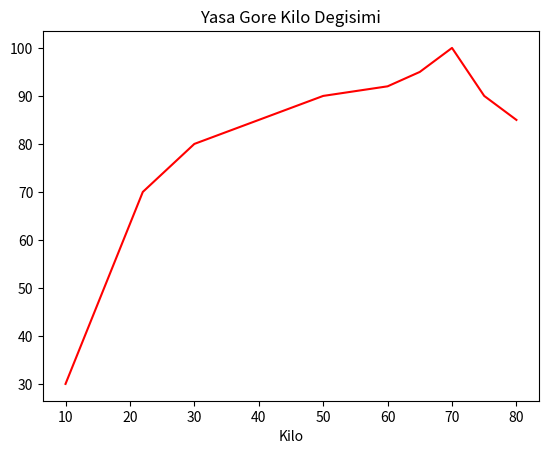
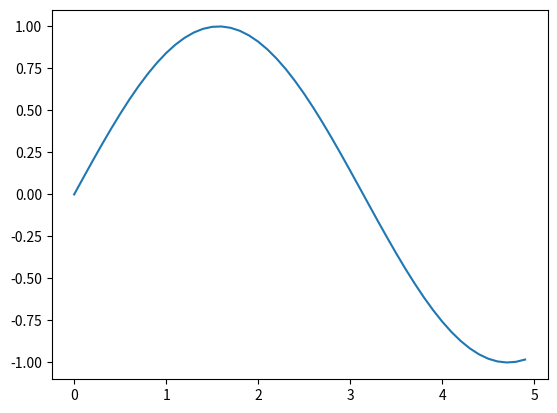
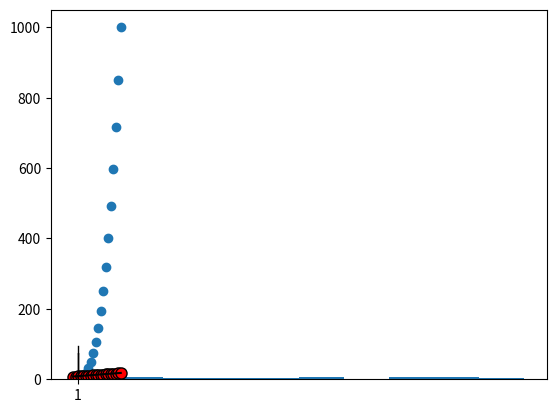

These charts were generated, in order, by the following Python code:
# -*- coding: utf-8 -*-
"""
Spyder kullanildi
"""
# MATPLOTLIB
import numpy as np
import matplotlib.pyplot as plt

# GRAFIK OLUSTURMA
yas = [10,22,30,40,50,60,65,70,75,80]
kilo = [30,70,80,85,90,92,95,100,90,85]
# numpy dizisine donusturelim
yas = np.array(yas)
kilo = np.array(kilo)
# Simdi grafige bakalim
plt.plot(yas,kilo,"r")
# Grafikte diger islemler
plt.xlabel("Yas")
plt.xlabel("Kilo")
plt.title("Yasa Gore Kilo Degisimi")
# diger ornek
x = np.arange(0, 5, 0.1)
y = np.sin(x)
fig, ax = plt.subplots()
ax.plot(x, y)

# OZELLESTİRME

numpyDizisi1 = np.linspace(0,10,20)
numpyDizisi2 = numpyDizisi1**3
"""
plt.plot(dizi1,dizi2,"g--")
#simdi ayni ekranda iki tane grafik gorelim
plt.subplot(1,2,1) # 1 satir 2 grafikten 1. grafik
plt.plot(dizi1,dizi2,"g--") # bu grafik bir onceki satirda verildigi yere gelir
plt.subplot(1,2,2)
plt.plot(dizi1,dizi2,"g*-")
# figure
myFigure = plt.figure() # instance aldik
# burada 0.2 sol taraftaki eksenin baslangic noktasi, 0.2 alt taraftaki eksenin baslangic noktasi
figureAxess = myFigure.add_axes([0.4,0.4,0.6,0.6]) # son iki indis with ve height degerleridir
figureAxess.plot(dizi1,dizi2,"g") # dizi baslangici
#Diger islemler
figureAxess.set_xlable("X Ekseni Veri Ismi")
figureAxess.set_ylable("Y Ekseni Veri Ismi")
figureAxess.set_title("Grafik Basligi")
"""

#OZELLESTIRME 2
"""
figure2 = plt.figure()
# alt satirda yer alan birinci 0.1 degeri grafiğin x eksenindeki konumunu
# ikinci 0.1 grafiğin y eksenindeki konumunu belirler.
eksen1 = figure2.add_axes([0.1,0.1,0.7,0.7])
eksen2 = figure2.add_axes([0.3,0.3,0.3,0.3])

eksen1.plot(dizi1,dizi2,"b")
eksen1.set_xlable("X Ekseni")
eksen1.set_ylable("Y Ekseni")
eksen1.set_title("Ana Grafik Basligi")

eksen2.plot(dizi2,dizi1,"b")
eksen2.set_xlable("Kucuk X Ekseni")
eksen2.set_ylable("Kucuk Y Ekseni")
eksen2.set_title("Kucuk Grafik Basligi")
"""
# OZELLESTIRME 3
"""
# eger subplots'un içine deger yazmasaydim eksen tuple olacakti
(myFigure, eksenler) = plt.subplots(1,2)
print(type(eksenler)) # artik bu bir array
for eksen in eksenler:
    eksen.plot(dizi1,dizi2,"g")
    eksen.set_xlable("X Ekseni")
plt.tight_layout()
"""
# AYRINTILAR VE DOSYAYI KAYDETME
"""
newFigure = plt.figure()
# bir üst satirda dpi değeri verilebilir
grafik = newFigure.add_axes([0.1,0.1,0.9,0.9])
grafik.plot(dizi1,dizi1**2,label = "Dizinin karesi")
grafik.plot(dizi1,dizi2,label = "Dizinin küpü")
grafik.legend(loc = 6)
newFigure.savefig("figure.png",dpi = 200) # piksel kalitesiile ilgili deger 
"""
# ILERI SEVİYE
# renk kullanimi
(yeniFigur, yeniEksen) = plt.subplots()
yeniEksen.plot(numpyDizisi1, numpyDizisi1 + 2, color="blue", linewidth = 1.0)
yeniEksen.plot(numpyDizisi1, numpyDizisi1 + 3, color ="yellow", linewidth = 1.0)

yeniEksen.plot(numpyDizisi1, numpyDizisi1 + 4, color = "#C96F23", linestyle = "-.")
yeniEksen.plot(numpyDizisi1, numpyDizisi1 + 5, color = "#C96F23", linestyle = ":")
yeniEksen.plot(numpyDizisi1, numpyDizisi1 + 6, color = "#C96F23", linestyle = "--")

yeniEksen.plot(numpyDizisi1, numpyDizisi1 + 7, color = "#000000", linestyle = "--", marker = "o",markersize = 8, markerfacecolor="red")
yeniEksen.plot(numpyDizisi1, numpyDizisi1 + 8, color = "#000000", linestyle = "-")

# SCATTER
plt.scatter(numpyDizisi1,numpyDizisi2)

# HISTOGRAM
newArray = np.random.randint(0,100,50)
plt.hist(newArray)

# BOXPLOT
plt.boxplot(newArray)

# Matplotlib websitesinden tutoriallarin ustunden gecebiliriz
